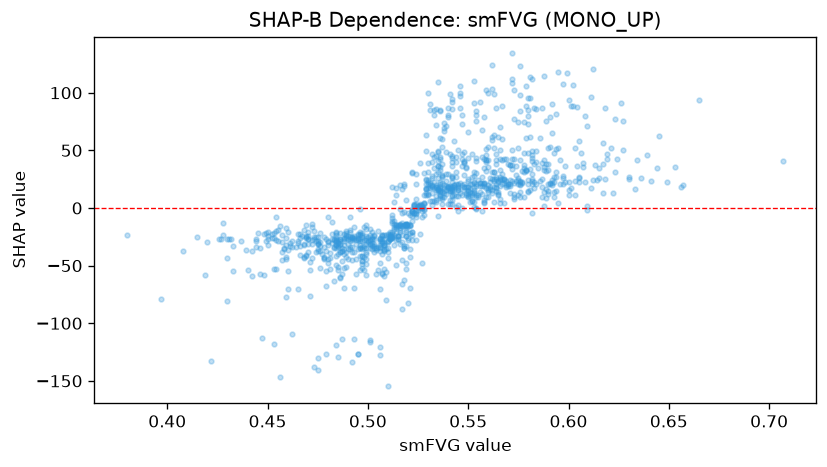

The file beside this chart, header and first rows:
feature_value, shap_value
0.517, -23.33
0.601, 88.26
0.536, 17.58
0.592, 90.46
0.559, 51.01
0.53, 20.96
0.553, 22.27
0.545, 2.391
0.458, -35.16
0.469, -41.84
0.59, 14.89
0.575, 24.62
0.559, 31.91
0.535, 16.32
0.533, 44.12
0.51, -22.43
0.535, 15.1
0.552, 5.765
0.567, 59.51
0.582, 40.55
0.595, 117.6
0.479, -67.37
0.513, -18.07
0.53, 24.35
0.526, 1.542
0.579, 33
0.562, 58.64
0.594, 26.59
0.58, 84.98
0.563, 63.27
0.533, 22.2
0.484, -31.89
0.529, 16.77
0.483, -34.87
0.461, -30.51
0.509, -79.93
0.5, -25.24
0.565, 23.17
0.623, 30.98
0.492, -33.96
0.469, -14.98
0.457, -29.77
0.484, -28.11
0.488, -22.77
0.497, -51.74
0.512, -25.94
0.519, -24.36
0.558, 21.31
0.59, 51.76
0.536, 44.33
0.578, 37.71
0.54, 87.14
0.521, -22.06
0.548, 48.84
0.493, -26.38
0.397, -79.04
0.462, -33.92
0.468, -43.77
0.56, 19.69
0.559, 42.08
... 1,037 more rows
